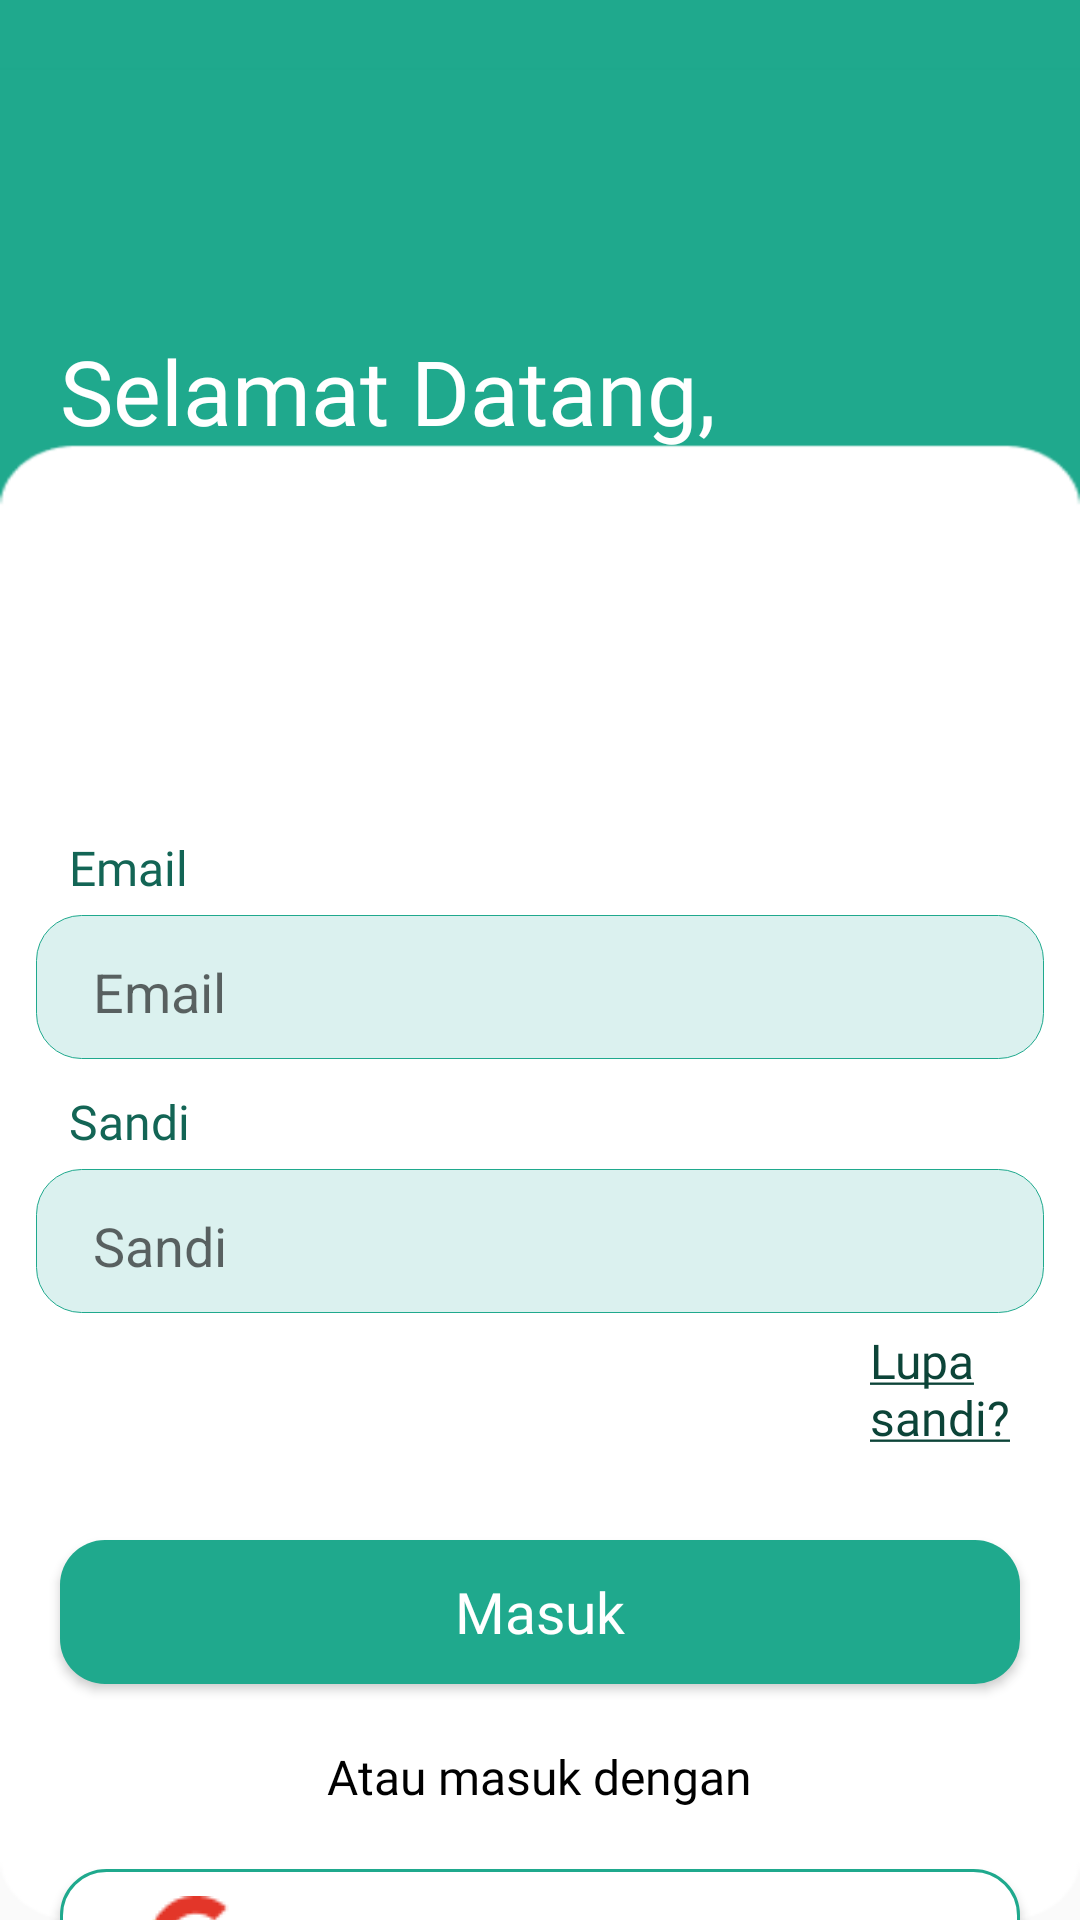

This screen was rendered from an Android layout file. Write that file and the resources it references.
<!-- AndroidManifest.xml: application theme Theme.AppProj -->
<!-- res/layout/fragment_login.xml -->
<?xml version="1.0" encoding="utf-8"?>
<LinearLayout xmlns:android="http://schemas.android.com/apk/res/android"
    xmlns:tools="http://schemas.android.com/tools"
    android:layout_width="match_parent"
    android:layout_height="match_parent"
    android:orientation="vertical"
    xmlns:app="http://schemas.android.com/apk/res-auto"
    tools:context=".LoginFragment"
    android:background="@drawable/signup_bg">

    <TextView
        android:layout_width="wrap_content"
        android:layout_height="wrap_content"
        android:text="@string/selamat_datang"
        android:layout_marginTop="110dp"
        android:layout_marginStart="20dp"
        android:fontFamily="@font/sf_bold"
        android:textColor="@color/white"
        android:textSize="30sp" />

    <TextView
        android:layout_width="wrap_content"
        android:layout_height="wrap_content"
        android:text="@string/greeting_login"
        android:layout_marginStart="20dp"
        android:fontFamily="@font/sf_medium"
        android:textColor="@color/white"
        android:textSize="19sp" />

    <TextView
        android:layout_width="wrap_content"
        android:layout_height="wrap_content"
        android:text="@string/email"
        android:fontFamily="@font/sf_medium"
        android:textSize="16sp"
        android:textColor="@color/green_30"
        android:layout_marginTop="80dp"
        android:layout_marginStart="23dp" />

    <com.google.android.material.textfield.TextInputLayout
        android:id="@+id/email"
        android:layout_width="match_parent"
        android:layout_height="wrap_content"
        android:layout_marginTop="5dp"
        android:layout_marginStart="12dp"
        android:layout_marginEnd="12dp"
        app:boxBackgroundMode="outline"
        app:boxBackgroundColor="@color/purple_200"
        app:hintEnabled="false"
        android:background="@drawable/editextlayout">
        <EditText
            android:layout_width="match_parent"
            android:layout_height="48dp"
            android:layout_marginStart="15dp"
            android:inputType="textEmailAddress"
            android:textColor="@color/green_20"
            android:backgroundTint="@color/transparent"
            android:hint="@string/email"/>

    </com.google.android.material.textfield.TextInputLayout>

    <TextView
        android:layout_width="wrap_content"
        android:layout_height="wrap_content"
        android:text="@string/sandi"
        android:fontFamily="@font/sf_medium"
        android:textSize="16sp"
        android:textColor="@color/green_30"
        android:layout_marginTop="10dp"
        android:layout_marginStart="23dp"/>

    <com.google.android.material.textfield.TextInputLayout
        android:id="@+id/sandi"
        android:layout_width="match_parent"
        android:layout_height="wrap_content"
        android:layout_marginTop="5dp"
        android:layout_marginStart="12dp"
        android:layout_marginEnd="12dp"
        app:boxBackgroundMode="outline"
        app:boxBackgroundColor="@color/purple_200"
        app:hintEnabled="false"
        android:background="@drawable/editextlayout">
        <EditText
            android:layout_width="match_parent"
            android:layout_height="48dp"
            android:layout_marginStart="15dp"
            android:inputType="textPassword"
            android:textColor="@color/green_20"
            android:backgroundTint="@color/transparent"
            android:hint="@string/sandi"/>
    </com.google.android.material.textfield.TextInputLayout>

    <TextView
        android:id="@+id/forgot_pass"
        android:layout_width="match_parent"
        android:layout_height="wrap_content"
        android:text="@string/forgot_pass"
        android:fontFamily="@font/sf_medium"
        android:textSize="16sp"
        android:textColor="@color/green_20"
        android:layout_gravity="end"
        android:layout_marginTop="5dp"
        android:layout_marginStart="290dp" />

    <Button
        android:id="@+id/btn_login2"
        android:layout_width="320dp"
        android:layout_height="48dp"
        android:layout_gravity="center_horizontal"
        android:layout_marginTop="30dp"
        android:background="@drawable/button_green_background"
        android:text="@string/masuk"
        android:textAllCaps="false"
        android:textColor="@color/white"
        android:fontFamily="@font/sf_regular"
        android:textSize="19sp" />

    <TextView
        android:layout_width="wrap_content"
        android:layout_height="wrap_content"
        android:text="@string/fast_login"
        android:fontFamily="@font/sf_medium"
        android:textSize="16sp"
        android:textColor="@color/black"
        android:layout_marginTop="20dp"
        android:layout_gravity="center_horizontal"/>

    <Button
        android:id="@+id/btn_google"
        android:layout_width="320dp"
        android:layout_height="48dp"
        android:layout_gravity="center_horizontal"
        android:layout_marginTop="20dp"
        android:background="@drawable/button_white_background"
        android:drawableStart="@drawable/google_ic"
        android:paddingHorizontal="30dp"
        android:text="@string/google"
        android:textAllCaps="false"
        android:textColor="@color/green"
        android:fontFamily="@font/sf_regular"
        android:textSize="19sp" />

    <TextView
        android:layout_width="wrap_content"
        android:layout_height="wrap_content"
        android:text="@string/daftar_alt"
        android:fontFamily="@font/sf_medium"
        android:textSize="16sp"
        android:textColor="@color/black"
        android:layout_marginTop="20dp"
        android:layout_marginStart="105dp"/>

    <TextView
        android:id="@+id/btn_daftaralt"
        android:layout_width="wrap_content"
        android:layout_height="wrap_content"
        android:text="@string/daftaralt"
        android:fontFamily="@font/sf_medium"
        android:textSize="16sp"
        android:textColor="@color/green_30"
        android:layout_marginTop="-21dp"
        android:layout_marginStart="245dp"/>

</LinearLayout>
<!-- resources referenced by this layout -->
<resources>
  <color name="black">#FF000000</color>
  <color name="green">#1FA98D</color>
  <color name="green_20">#0C4438</color>
  <color name="green_30">#136555</color>
  <color name="purple_200">#FFBB86FC</color>
  <color name="transparent">#00DBF1EF</color>
  <color name="white">#FFFFFF</color>
  <!-- drawable button_green_background (drawable) -->
  <?xml version="1.0" encoding="utf-8"?>
  <selector xmlns:android="http://schemas.android.com/apk/res/android">
      <item android:drawable="@drawable/bg_primary_rounded_20" android:state_enabled="true"/>
  </selector>
  <!-- drawable button_white_background (drawable) -->
  <?xml version="1.0" encoding="utf-8"?>
  <selector xmlns:android="http://schemas.android.com/apk/res/android">
      <item android:drawable="@drawable/bg_stroke_rounded" android:state_enabled="true"/>
  </selector>
  <!-- drawable editextlayout (drawable) -->
  <?xml version="1.0" encoding="utf-8"?>
  <shape xmlns:android="http://schemas.android.com/apk/res/android"
      android:shape="rectangle">
      <solid android:color="#DBF1EF" />
      <corners android:radius="15dp"/>
      <stroke android:width="0.3dp"
          android:color="@color/green"/>
  </shape>
  <!-- drawable google_ic: png bitmap (drawable, 976 bytes) -->
  <!-- drawable signup_bg: png bitmap (drawable, 16577 bytes) -->
  <string name="daftar_alt">Belum punya akun?</string>
  <string name="daftaralt"><u>Daftar</u></string>
  <string name="email">Email</string>
  <string name="fast_login">Atau masuk dengan</string>
  <string name="forgot_pass"><u>Lupa sandi?</u></string>
  <string name="google">Google</string>
  <string name="greeting_login">Silahkan masuk menggunakan akun anda</string>
  <string name="masuk">Masuk</string>
  <string name="sandi">Sandi</string>
  <string name="selamat_datang">Selamat Datang,</string>
  <style name="Theme.AppProj" parent="Theme.AppCompat.Light.NoActionBar">
          <item name="android:windowTranslucentStatus">true</item>
          <item name="android:windowDrawsSystemBarBackgrounds">false</item>
      </style>
  <!-- drawable bg_primary_rounded_20 (drawable) -->
  <?xml version="1.0" encoding="utf-8"?>
  <shape xmlns:android="http://schemas.android.com/apk/res/android"
      android:shape="rectangle">
      <solid android:color="#1FA98D" />
      <corners android:radius="15dp"/>
  </shape>
  <!-- drawable bg_stroke_rounded (drawable) -->
  <?xml version="1.0" encoding="utf-8"?>
  <shape xmlns:android="http://schemas.android.com/apk/res/android"
      android:shape="rectangle">
      <solid android:color="@color/white" />
      <corners android:radius="15dp"/>
      <stroke android:width="1dp"
          android:color="@color/green"/>
  </shape>
</resources>
